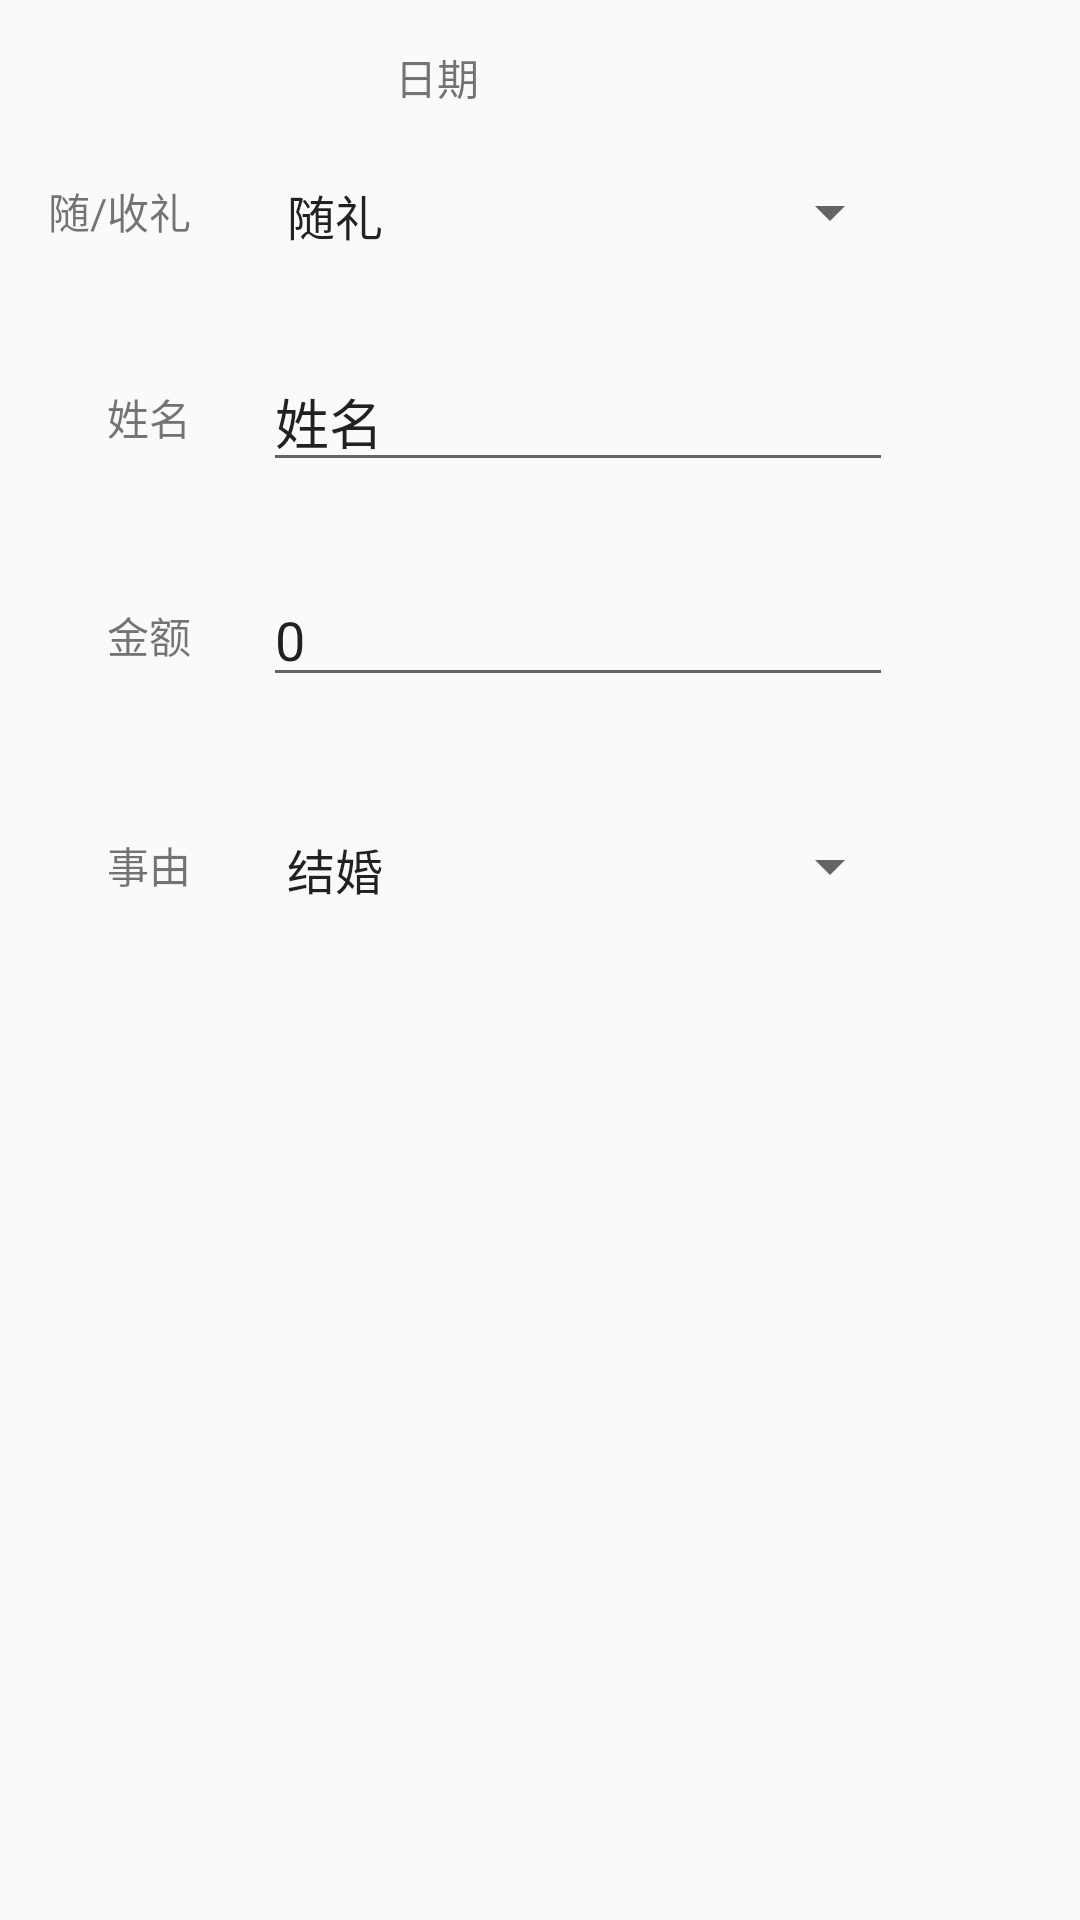

Reconstruct the res/layout file that produces this screen, plus the resources it refers to.
<!-- AndroidManifest.xml: application theme NoTitle -->
<!-- res/layout/dialog_edit.xml -->
<?xml version="1.0" encoding="utf-8"?>
<androidx.constraintlayout.widget.ConstraintLayout xmlns:android="http://schemas.android.com/apk/res/android"
    xmlns:app="http://schemas.android.com/apk/res-auto"
    xmlns:tools="http://schemas.android.com/tools"
    android:layout_width="match_parent"
    android:layout_height="match_parent"
    tools:context=".EditActivity">

    <Spinner
        android:id="@+id/spinner_reason"
        android:layout_width="213dp"
        android:layout_height="21dp"
        android:layout_marginStart="24dp"
        app:layout_constraintBottom_toBottomOf="@+id/text_view_reason"
        app:layout_constraintStart_toEndOf="@+id/text_view_reason"
        app:layout_constraintTop_toTopOf="@+id/text_view_reason"
        android:entries="@array/array_reason" />

    <TextView
        android:id="@+id/text_view_type"
        android:layout_width="wrap_content"
        android:layout_height="wrap_content"
        android:layout_marginStart="16dp"
        android:layout_marginTop="60dp"
        android:text="@string/type"
        app:layout_constraintStart_toStartOf="parent"
        app:layout_constraintTop_toTopOf="parent" />

    <TextView
        android:id="@+id/text_view_name"
        android:layout_width="wrap_content"
        android:layout_height="wrap_content"
        android:layout_marginTop="48dp"
        android:text="@string/name"
        app:layout_constraintEnd_toEndOf="@+id/text_view_type"
        app:layout_constraintTop_toBottomOf="@+id/text_view_type" />

    <TextView
        android:id="@+id/text_view_money"
        android:layout_width="wrap_content"
        android:layout_height="wrap_content"
        android:layout_marginTop="52dp"
        android:text="@string/money"
        app:layout_constraintEnd_toEndOf="@+id/text_view_name"
        app:layout_constraintTop_toBottomOf="@+id/text_view_name" />

    <TextView
        android:id="@+id/text_view_reason"
        android:layout_width="wrap_content"
        android:layout_height="wrap_content"
        android:layout_marginTop="56dp"
        android:text="@string/reason"
        app:layout_constraintEnd_toEndOf="@+id/text_view_money"
        app:layout_constraintTop_toBottomOf="@+id/text_view_money" />

    <EditText
        android:id="@+id/edit_text_money"
        android:layout_width="wrap_content"
        android:layout_height="wrap_content"
        android:layout_marginStart="24dp"
        android:ems="10"
        android:inputType="number"
        android:text="@string/zero"
        app:layout_constraintBottom_toBottomOf="@+id/text_view_money"
        app:layout_constraintStart_toEndOf="@+id/text_view_money"
        app:layout_constraintTop_toTopOf="@+id/text_view_money" />

    <EditText
        android:id="@+id/edit_text_name"
        android:layout_width="wrap_content"
        android:layout_height="wrap_content"
        android:layout_marginStart="24dp"
        android:ems="10"
        android:inputType="textPersonName"
        android:text="@string/name"
        app:layout_constraintBottom_toBottomOf="@+id/text_view_name"
        app:layout_constraintStart_toEndOf="@+id/text_view_name"
        app:layout_constraintTop_toTopOf="@+id/text_view_name" />

    <Spinner
        android:id="@+id/spinner_type"
        android:layout_width="213dp"
        android:layout_height="21dp"
        android:layout_marginStart="24dp"
        app:layout_constraintBottom_toBottomOf="@+id/text_view_type"
        app:layout_constraintStart_toEndOf="@+id/text_view_type"
        app:layout_constraintTop_toTopOf="@+id/text_view_type"
        android:entries="@array/array_type" />

    <TextView
        android:id="@+id/text_view_data"
        android:layout_width="wrap_content"
        android:layout_height="wrap_content"
        android:layout_marginStart="44dp"
        android:layout_marginBottom="24dp"
        android:text="@string/data"
        app:layout_constraintBottom_toTopOf="@+id/spinner_type"
        app:layout_constraintStart_toStartOf="@+id/spinner_type" />

</androidx.constraintlayout.widget.ConstraintLayout>
<!-- resources referenced by this layout -->
<resources>
  <string-array name="array_reason">
          <item>结婚</item>
          <item>生日</item>
      </string-array>
  <string-array name="array_type">
          <item>随礼</item>
          <item>收礼</item>
      </string-array>
  <string name="data">日期</string>
  <string name="money">金额</string>
  <string name="name">姓名</string>
  <string name="reason">事由</string>
  <string name="type">随/收礼</string>
  <string name="zero">0</string>
  <style name="NoTitle" parent="Theme.AppCompat.Light.DarkActionBar">
          
          <item name="colorPrimary">@color/colorPrimary</item>
          <item name="colorPrimaryDark">@color/colorPrimaryDark</item>
          <item name="colorAccent">@color/colorAccent</item>
          <item name="android:windowActionBar">false</item>
          <item name="android:windowNoTitle">true</item>
      </style>
  <!-- not gathered from this repository: default colours our renderer supplied (Android Studio template values) -->
  <color name="colorPrimary">#FF6200EE</color>
  <color name="colorPrimaryDark">#FF3700B3</color>
  <color name="colorAccent">#FF03DAC5</color>
</resources>
